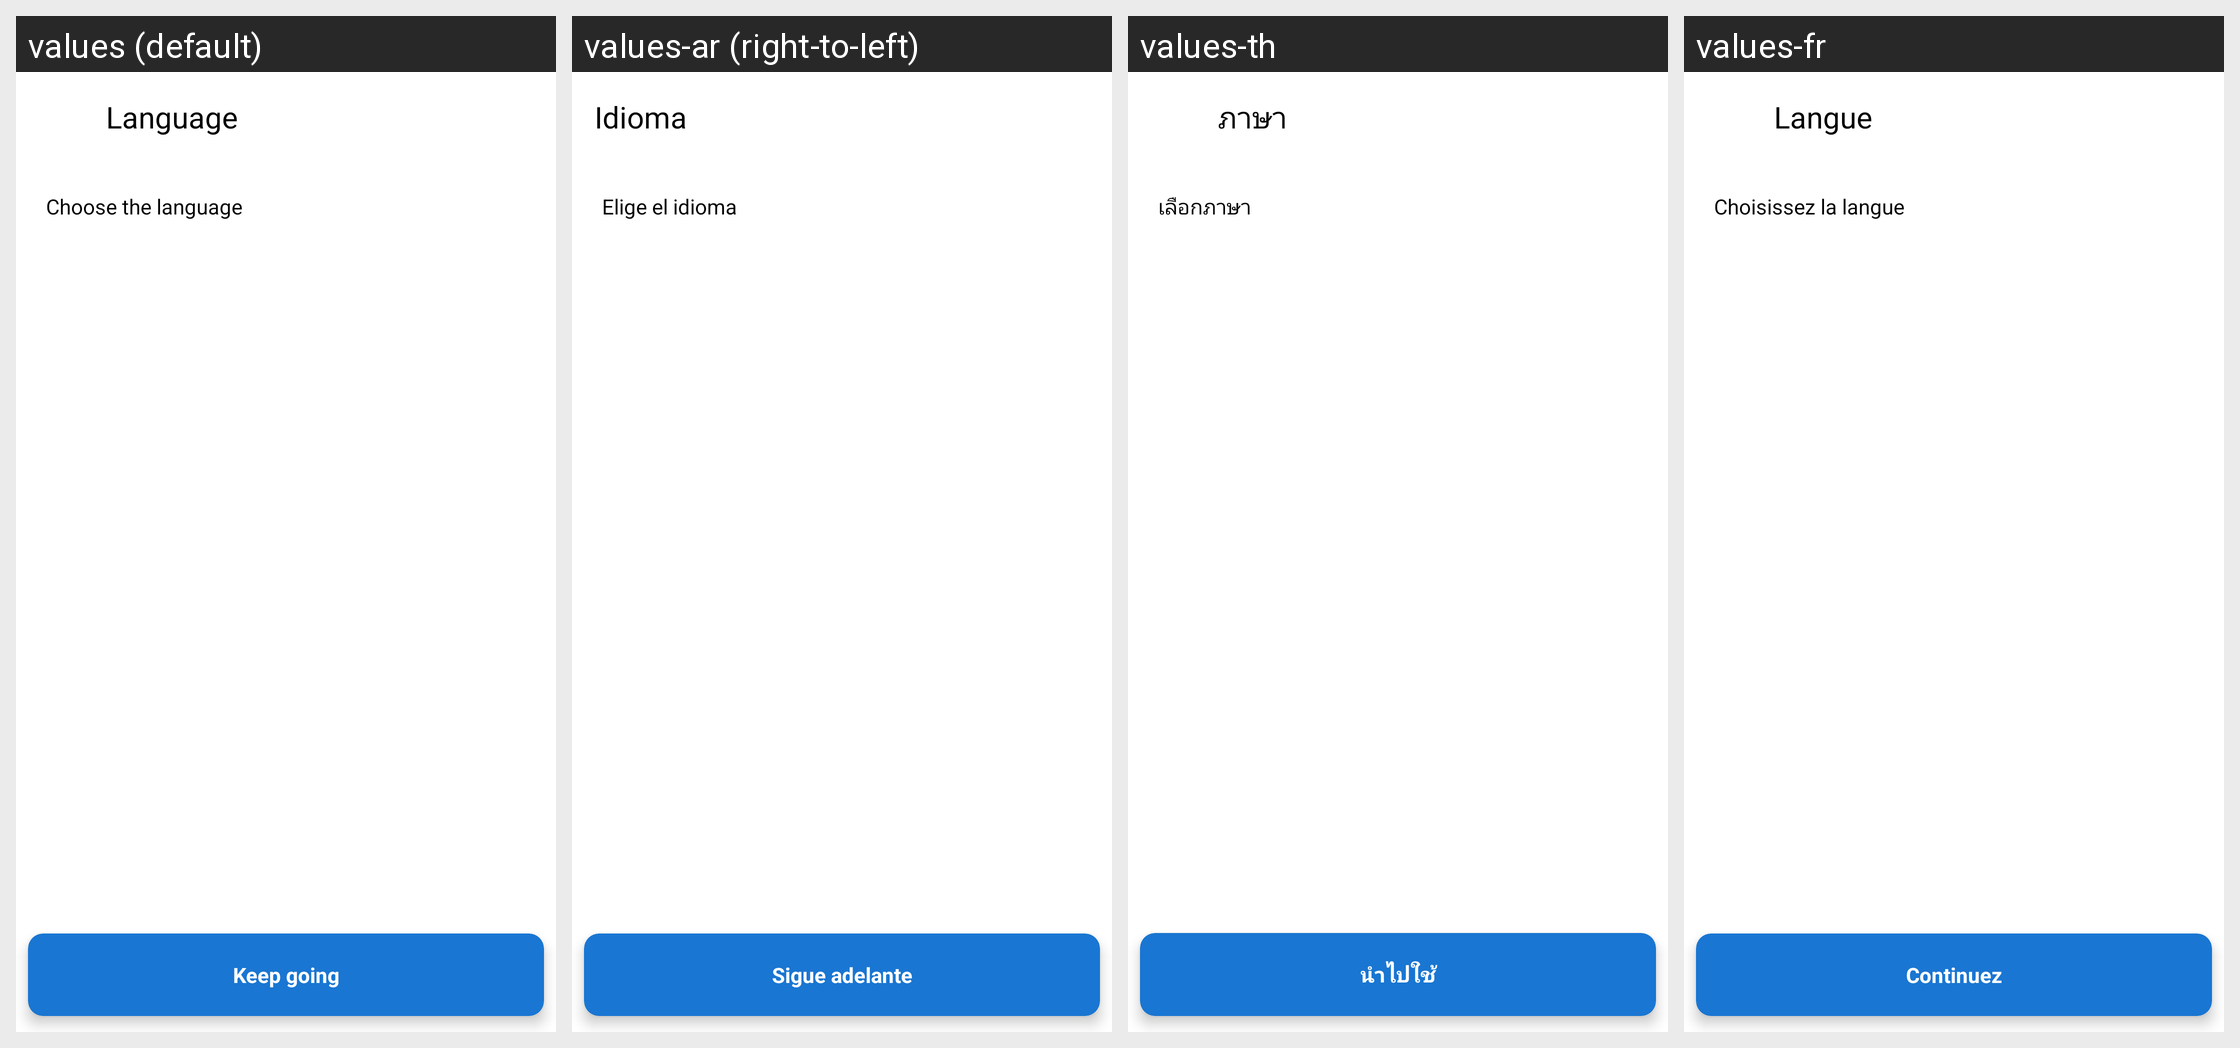

Strings drawn on this Android screen and how each of the app's shown locales translates them:
Android screen res/layout/activity_language.xml rendered under 4 locales, left to right: values (default), values-ar (right-to-left), values-th, values-fr. Device: Nexus 5 (rendered at 1080×1920; each locale shown at half size, 540×960, under a caption strip naming it); theme BlueTheme.
Other locales in the repository, not shown: values-en, values-es.
Strings drawn on this screen, with the default value and each locale's value (text and hints the layout hard-codes, and strings that could not be matched under every locale, appear in the picture but are not listed):

language
  values: Language
  values-ar: Idioma
  values-th: ภาษา
  values-fr: Langue

choose_the_language
  values: Choose the language
  values-ar: Elige el idioma
  values-th: เลือกภาษา
  values-fr: Choisissez la langue

keep_going
  values: Keep going
  values-ar: Sigue adelante
  values-th: นำไปใช้
  values-fr: Continuez
